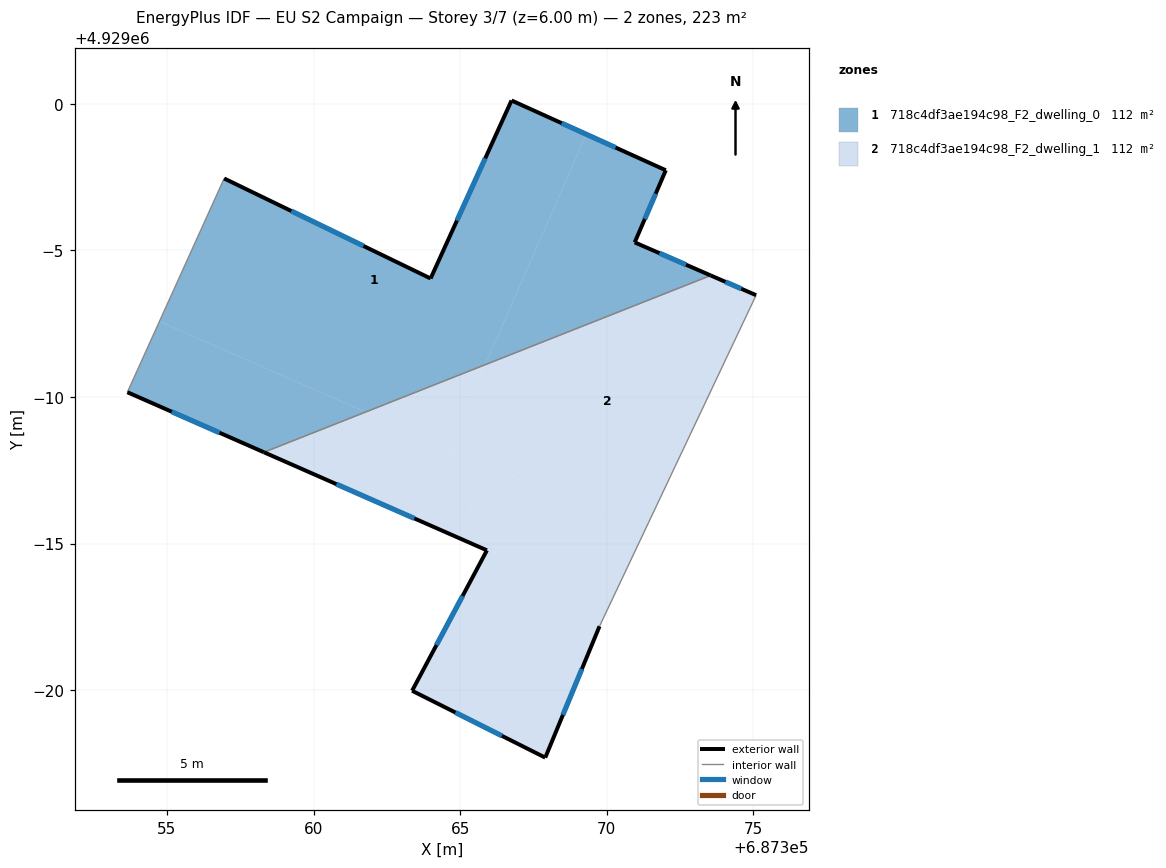
=== STOREY PLAN SPEC (per zone: floor XY polygon, exterior-wall plan segments, windows/doors) ===
zone 1: 718c4df3ae194c98_F2_dwelling_0  (111.6 m²)
  floor: (687373.54, 4928994.14) (687370.95, 4928995.27) (687372.01, 4928997.73) (687369.30, 4928998.96) (687365.85, 4928991.10)
  floor: (687365.85, 4928991.10) (687369.30, 4928998.96) (687366.75, 4929000.11) (687363.99, 4928994.04) (687356.95, 4928997.45) (687354.74, 4928992.58) (687361.77, 4928989.49)
  floor: (687361.77, 4928989.49) (687354.74, 4928992.58) (687353.65, 4928990.16) (687358.31, 4928988.12)
  exterior wall: (687363.99, 4928994.04) – (687366.75, 4929000.11)  [6.7 m]
    window: (687364.89, 4928996.02) – (687365.85, 4928998.14)  [2.4 m²]
  exterior wall: (687366.75, 4929000.11) – (687372.01, 4928997.73)  [5.8 m]
    window: (687368.46, 4928999.34) – (687370.30, 4928998.51)  [2.1 m²]
  exterior wall: (687372.01, 4928997.73) – (687370.95, 4928995.27)  [2.7 m]
    window: (687371.67, 4928996.93) – (687371.30, 4928996.07)  [1.0 m²]
  exterior wall: (687370.95, 4928995.27) – (687373.54, 4928994.14)  [2.8 m]
    window: (687371.79, 4928994.91) – (687372.70, 4928994.51)  [1.0 m²]
  exterior wall: (687358.31, 4928988.12) – (687353.65, 4928990.16)  [5.1 m]
    window: (687356.79, 4928988.78) – (687355.17, 4928989.50)  [1.9 m²]
  exterior wall: (687356.95, 4928997.45) – (687363.99, 4928994.04)  [7.8 m]
    window: (687359.24, 4928996.34) – (687361.70, 4928995.15)  [2.9 m²]
  interior walls: 2
zone 2: 718c4df3ae194c98_F2_dwelling_1  (111.6 m²)
  floor: (687371.24, 4928985.33) (687375.09, 4928993.47) (687373.54, 4928994.14) (687365.85, 4928991.10) (687364.60, 4928988.25)
  floor: (687364.60, 4928988.25) (687365.85, 4928991.10) (687361.77, 4928989.49)
  floor: (687367.90, 4928977.70) (687369.75, 4928982.18) (687371.24, 4928985.33) (687364.60, 4928988.25) (687365.91, 4928984.77) (687363.36, 4928979.98)
  floor: (687365.91, 4928984.77) (687364.60, 4928988.25) (687361.77, 4928989.49) (687358.31, 4928988.12)
  exterior wall: (687365.91, 4928984.77) – (687358.31, 4928988.12)  [8.3 m]
    window: (687363.44, 4928985.86) – (687360.78, 4928987.03)  [3.0 m²]
  exterior wall: (687373.54, 4928994.14) – (687375.09, 4928993.47)  [1.7 m]
    window: (687374.05, 4928993.93) – (687374.59, 4928993.69)  [0.6 m²]
  exterior wall: (687369.75, 4928982.18) – (687367.90, 4928977.70)  [4.8 m]
    window: (687369.15, 4928980.73) – (687368.50, 4928979.16)  [1.8 m²]
  exterior wall: (687367.90, 4928977.70) – (687363.36, 4928979.98)  [5.1 m]
    window: (687366.43, 4928978.44) – (687364.84, 4928979.24)  [1.9 m²]
  exterior wall: (687363.36, 4928979.98) – (687365.91, 4928984.77)  [5.4 m]
    window: (687364.19, 4928981.54) – (687365.08, 4928983.21)  [2.0 m²]
  interior walls: 2

=== DERIVED (storey summary) ===
Building: EU S2 Campaign
Storey: 3 of 7  (floor level z = 6.00 m)
Storey gross floor area: 223.2 m²
Zones on this storey: 2
  - 718c4df3ae194c98_F2_dwelling_0: floor 111.6 m²; exterior wall 30.9 m (92.6 m²); 6 window(s) 11.3 m²; WWR 12.2%
  - 718c4df3ae194c98_F2_dwelling_1: floor 111.6 m²; exterior wall 25.3 m (76.0 m²); 5 window(s) 9.3 m²; WWR 12.2%
Zone adjacency (shared interzone walls):
  - 718c4df3ae194c98_F2_dwelling_0 ↔ 718c4df3ae194c98_F2_dwelling_1